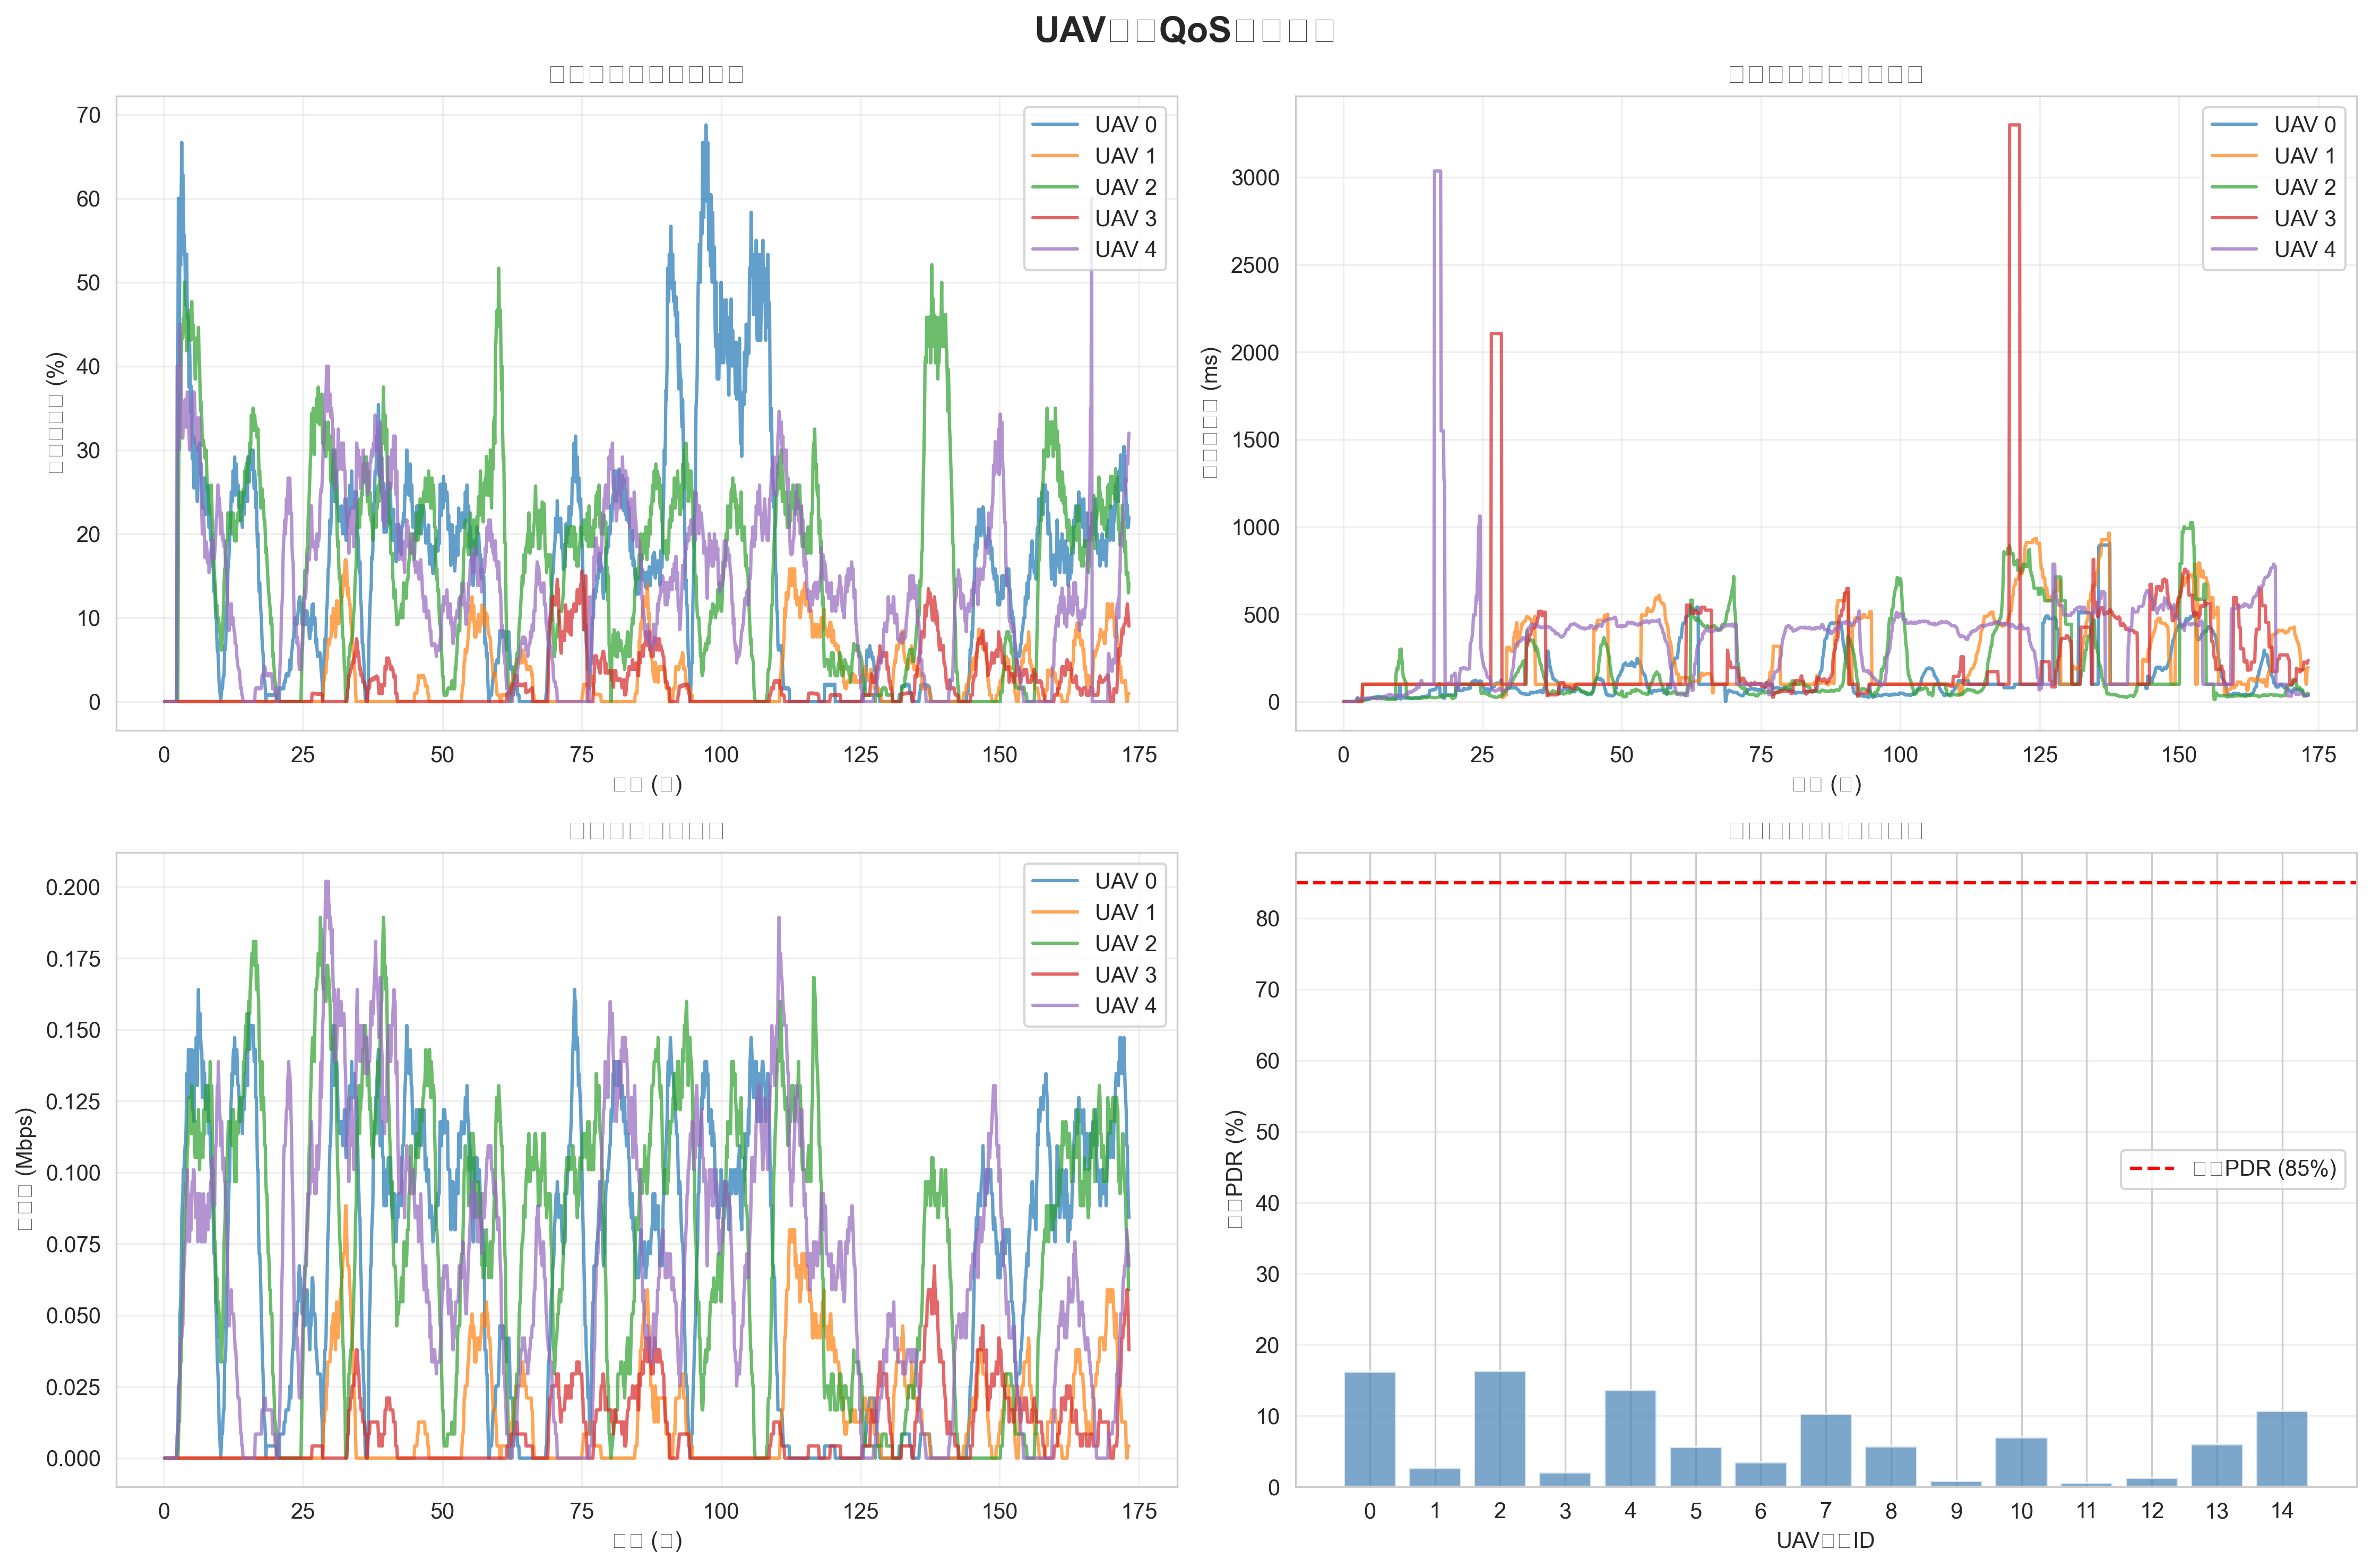

Data behind this chart, as committed beside it:
time, uav0_pdr, uav0_delay, uav0_throughput, uav1_pdr, uav1_delay, uav1_throughput, uav2_pdr, uav2_delay, uav2_throughput, uav3_pdr, uav3_delay, uav3_throughput, uav4_pdr, uav4_delay, uav4_throughput, uav5_pdr, uav5_delay, uav5_throughput, uav6_pdr, uav6_delay, uav6_throughput, uav7_pdr, uav7_delay
0.1, 0, 0, 0, 0, 0, 0, 0, 0, 0, 0, 0, 0, 0, 0, 0, 0, 0, 0, 0, 0, 0, 0, 0
0.2, 0, 0, 0, 0, 0, 0, 0, 0, 0, 0, 0, 0, 0, 0, 0, 0, 0, 0, 0, 0, 0, 0, 0
0.3, 0, 0, 0, 0, 0, 0, 0, 0, 0, 0, 0, 0, 0, 0, 0, 0, 0, 0, 0, 0, 0, 0, 0
0.4, 0, 0, 0, 0, 0, 0, 0, 0, 0, 0, 0, 0, 0, 0, 0, 0, 0, 0, 0, 0, 0, 0, 0
0.5, 0, 0, 0, 0, 0, 0, 0, 0, 0, 0, 0, 0, 0, 0, 0, 0, 0, 0, 0, 0, 0, 0, 0
0.6, 0, 0, 0, 0, 0, 0, 0, 0, 0, 0, 0, 0, 0, 0, 0, 0, 0, 0, 0, 0, 0, 0, 0
0.7, 0, 0, 0, 0, 0, 0, 0, 0, 0, 0, 0, 0, 0, 0, 0, 0, 0, 0, 0, 0, 0, 0, 0
0.8, 0, 0, 0, 0, 0, 0, 0, 0, 0, 0, 0, 0, 0, 0, 0, 0, 0, 0, 0, 0, 0, 0, 0
0.9, 0, 0, 0, 0, 0, 0, 0, 0, 0, 0, 0, 0, 0, 0, 0, 0, 0, 0, 0, 0, 0, 0, 0
1, 0, 0, 0, 0, 0, 0, 0, 0, 0, 0, 0, 0, 0, 0, 0, 0, 0, 0, 0, 0, 0, 0, 0
1.1, 0, 0, 0, 0, 0, 0, 0, 0, 0, 0, 0, 0, 0, 0, 0, 0, 0, 0, 0, 0, 0, 0, 0
1.2, 0, 0, 0, 0, 0, 0, 0, 0, 0, 0, 0, 0, 0, 0, 0, 0, 0, 0, 0, 0, 0, 0, 0
1.3, 0, 0, 0, 0, 0, 0, 0, 0, 0, 0, 0, 0, 0, 0, 0, 0, 0, 0, 0, 0, 0, 0, 0
1.4, 0, 0, 0, 0, 0, 0, 0, 0, 0, 0, 0, 0, 0, 0, 0, 0, 0, 0, 0, 0, 0, 0, 0
1.5, 0, 0, 0, 0, 0, 0, 0, 0, 0, 0, 0, 0, 0, 0, 0, 0, 0, 0, 0, 0, 0, 0, 0
1.6, 0, 0, 0, 0, 0, 0, 0, 0, 0, 0, 0, 0, 0, 0, 0, 0, 0, 0, 0, 0, 0, 0, 0
1.7, 0, 0, 0, 0, 0, 0, 0, 0, 0, 0, 0, 0, 0, 0, 0, 0, 0, 0, 0, 0, 0, 0, 0
1.8, 0, 0, 0, 0, 0, 0, 0, 0, 0, 0, 0, 0, 0, 0, 0, 0, 0, 0, 0, 0, 0, 0, 0
1.9, 0, 0, 0, 0, 0, 0, 0, 0, 0, 0, 0, 0, 0, 0, 0, 0, 0, 0, 0, 0, 0, 0, 0
2, 0, 0, 0, 0, 0, 0, 0, 0, 0, 0, 0, 0, 0, 0, 0, 0, 0, 0, 0, 0, 0, 0, 0
2.1, 0, 0, 0, 0, 0, 0, 0, 0, 0, 0, 0, 0, 0, 0, 0, 0, 0, 0, 0, 0, 0, 0, 0
2.2, 0, 0, 0, 0, 0, 0, 0, 0, 0, 0, 0, 0, 0, 0, 0, 0, 0, 0, 0, 0, 0, 0, 0
2.3, 0, 0, 0, 0, 0, 0, 0, 0, 0, 0, 0, 0, 0, 0, 0, 0, 0, 0, 0, 0, 0, 0, 0
2.4, 0.4, 0.004701, 8416, 0, 0, 0, 0, 0, 0, 0, 0, 0, 0.4, 0.01652, 8416, 0, 0, 0, 0, 0, 0, 0, 0
2.5, 0.4, 0.004701, 8416, 0, 0, 0, 0, 0, 0, 0, 0, 0, 0.4, 0.01652, 8416, 0.06667, 0.003064, 4208, 0, 0, 0, 0, 0
2.6, 0.6, 0.00399, 25248, 0, 0, 0, 0.2, 0.02386, 4208, 0, 0, 0, 0.3, 0.01815, 12624, 0.1333, 0.003993, 8416, 0, 0, 0, 0, 0
2.7, 0.4, 0.00399, 25248, 0, 0, 0, 0.3, 0.01157, 12624, 0, 0, 0, 0.4, 0.01431, 25248, 0.1, 0.003993, 8416, 0, 0, 0, 0, 0
2.8, 0.4667, 0.004304, 29456, 0, 0, 0, 0.3, 0.01157, 12624, 0, 0, 0, 0.4, 0.01431, 25248, 0.12, 0.003166, 12624, 0, 0, 0, 0, 0
2.9, 0.6, 0.006998, 50496, 0, 0, 0, 0.3333, 0.01377, 21040, 0, 0, 0, 0.45, 0.0178, 37872, 0.24, 0.008077, 25248, 0, 0, 0, 0, 0
3, 0.52, 0.006869, 54704, 0, 0, 0, 0.4, 0.01105, 33664, 0, 0, 0, 0.4, 0.01731, 42080, 0.2333, 0.007723, 29456, 0, 0, 0, 0, 0
3.1, 0.6, 0.006987, 63120, 0, 0, 0, 0.4, 0.01105, 33664, 0, 0, 0, 0.4, 0.01731, 42080, 0.2286, 0.007682, 33664, 0, 0, 0, 0, 0
3.2, 0.6667, 0.007776, 84160, 0, 0, 0, 0.44, 0.01122, 46288, 0, 0, 0, 0.3333, 0.01731, 42080, 0.2857, 0.01491, 42080, 0, 0, 0, 0, 0
3.3, 0.6, 0.007605, 88368, 0, 0, 0, 0.4333, 0.01168, 54704, 0, 0, 0, 0.3143, 0.0182, 46288, 0.325, 0.01588, 54704, 0, 0, 0, 0, 0
3.4, 0.6286, 0.008536, 92576, 0, 0, 0, 0.4333, 0.01168, 54704, 0, 0, 0, 0.3143, 0.0182, 46288, 0.3111, 0.01497, 58912, 0, 0, 0, 0, 0
3.5, 0.6, 0.008211, 100992, 0, 0.1, 0, 0.4571, 0.01198, 67328, 0, 0.1, 0, 0.35, 0.0177, 58912, 0.3333, 0.01463, 63120, 0, 0.1, 0, 0, 0.1
3.6, 0.5333, 0.008211, 100992, 0, 0.1, 0, 0.45, 0.01215, 75744, 0, 0.1, 0, 0.3556, 0.01954, 67328, 0.36, 0.01609, 75744, 0, 0.1, 0, 0, 0.1
3.7, 0.5556, 0.008527, 105200, 0, 0.1, 0, 0.5, 0.01418, 84160, 0, 0.1, 0, 0.3556, 0.01954, 67328, 0.3273, 0.01609, 75744, 0, 0.1, 0, 0, 0.1
3.8, 0.52, 0.00943, 109408, 0, 0.1, 0, 0.4667, 0.01466, 88368, 0, 0.1, 0, 0.36, 0.01969, 75744, 0.3455, 0.01619, 79952, 0, 0.1, 0, 0, 0.1
3.9, 0.4727, 0.00943, 109408, 0, 0.1, 0, 0.44, 0.01465, 92576, 0, 0.1, 0, 0.3273, 0.01969, 75744, 0.3333, 0.01548, 84160, 0, 0.1, 0, 0, 0.1
4, 0.5091, 0.01131, 117824, 0, 0.1, 0, 0.46, 0.01555, 96784, 0, 0.1, 0, 0.3273, 0.01969, 75744, 0.3077, 0.01548, 84160, 0, 0.1, 0, 0, 0.1
4.1, 0.5333, 0.01064, 134656, 0, 0.1, 0, 0.4182, 0.01555, 96784, 0, 0.1, 0, 0.35, 0.02017, 88368, 0.3667, 0.015, 92576, 0, 0.1, 0, 0, 0.1
4.2, 0.4571, 0.01064, 134656, 0, 0.1, 0, 0.4333, 0.01548, 109408, 0, 0.1, 0, 0.3692, 0.02011, 100992, 0.3385, 0.015, 92576, 0, 0.1, 0, 0, 0.1
4.3, 0.4615, 0.01104, 126240, 0, 0.1, 0, 0.4333, 0.01548, 109408, 0, 0.1, 0, 0.3667, 0.02044, 92576, 0.3385, 0.015, 92576, 0, 0.1, 0, 0, 0.1
4.4, 0.4533, 0.01127, 143072, 0, 0.1, 0, 0.4308, 0.01569, 117824, 0, 0.1, 0, 0.3385, 0.02044, 92576, 0.35, 0.01557, 88368, 0, 0.1, 0, 0, 0.1
4.5, 0.375, 0.01229, 126240, 0, 0.1, 0, 0.4615, 0.0155, 126240, 0, 0.1, 0, 0.3231, 0.0204, 88368, 0.3385, 0.01582, 92576, 0, 0.1, 0, 0, 0.1
4.6, 0.4267, 0.01279, 134656, 0, 0.1, 0, 0.4667, 0.01622, 117824, 0, 0.1, 0, 0.3, 0.02205, 75744, 0.3385, 0.01582, 92576, 0, 0.1, 0, 0, 0.1
4.7, 0.4, 0.01414, 143072, 0, 0.1, 0, 0.4462, 0.01684, 122032, 0, 0.1, 0, 0.3077, 0.02028, 84160, 0.3667, 0.01674, 92576, 0, 0.1, 0, 0, 0.1
4.8, 0.3444, 0.0157, 130448, 0, 0.1, 0, 0.4308, 0.01685, 117824, 0, 0.1, 0, 0.3077, 0.0193, 84160, 0.3231, 0.01593, 88368, 0, 0.1, 0, 0, 0.1
4.9, 0.3765, 0.01699, 134656, 0, 0.1, 0, 0.45, 0.01936, 113616, 0, 0.1, 0, 0.3167, 0.01963, 79952, 0.3077, 0.01644, 84160, 0, 0.1, 0, 0, 0.1
5, 0.3579, 0.01956, 143072, 0, 0.1, 0, 0.4769, 0.0205, 130448, 0, 0.1, 0, 0.3385, 0.02035, 92576, 0.3167, 0.01692, 79952, 0, 0.1, 0, 0, 0.1
5.1, 0.29, 0.02118, 122032, 0, 0.1, 0, 0.4462, 0.02103, 122032, 0, 0.1, 0, 0.3538, 0.02125, 96784, 0.2923, 0.01329, 79952, 0, 0.1, 0, 0, 0.1
5.2, 0.3053, 0.0224, 122032, 0, 0.1, 0, 0.45, 0.02153, 113616, 0, 0.1, 0, 0.3667, 0.02099, 92576, 0.2462, 0.01219, 67328, 0, 0.1, 0, 0, 0.1
5.3, 0.2762, 0.02197, 122032, 0, 0.1, 0, 0.4462, 0.02042, 122032, 0, 0.1, 0, 0.3692, 0.02034, 100992, 0.2833, 0.01271, 71536, 0, 0.1, 0, 0, 0.1
5.4, 0.2545, 0.02435, 117824, 0, 0.1, 0, 0.4308, 0.02062, 117824, 0, 0.1, 0, 0.3692, 0.02011, 100992, 0.2462, 0.01288, 67328, 0, 0.1, 0, 0, 0.1
5.5, 0.3143, 0.02505, 138864, 0, 0.1, 0, 0.4333, 0.02116, 109408, 0, 0.1, 0, 0.3667, 0.019, 92576, 0.2, 0.01047, 54704, 0, 0.1, 0, 0, 0.1
5.6, 0.2957, 0.02515, 143072, 0, 0.1, 0, 0.3846, 0.02066, 105200, 0, 0.1, 0, 0.3385, 0.019, 92576, 0.2167, 0.01047, 54704, 0, 0.1, 0, 0, 0.1
5.7, 0.275, 0.02495, 138864, 0, 0.1, 0, 0.3846, 0.02056, 105200, 0, 0.1, 0, 0.3077, 0.01881, 84160, 0.2, 0.0129, 54704, 0, 0.1, 0, 0, 0.1
5.8, 0.3043, 0.02594, 147280, 0, 0.1, 0, 0.4333, 0.02298, 109408, 0, 0.1, 0, 0.3333, 0.01881, 84160, 0.1846, 0.01381, 50496, 0, 0.1, 0, 0, 0.1
5.9, 0.272, 0.02519, 143072, 0, 0.1, 0, 0.4154, 0.02183, 113616, 0, 0.1, 0, 0.3385, 0.01735, 92576, 0.2, 0.01381, 50496, 0, 0.1, 0, 0, 0.1
6, 0.2385, 0.02869, 130448, 0, 0.1, 0, 0.4308, 0.02115, 117824, 0, 0.1, 0, 0.3231, 0.01684, 88368, 0.1692, 0.01473, 46288, 0, 0.1, 0, 0, 0.1
... 1,672 more rows
